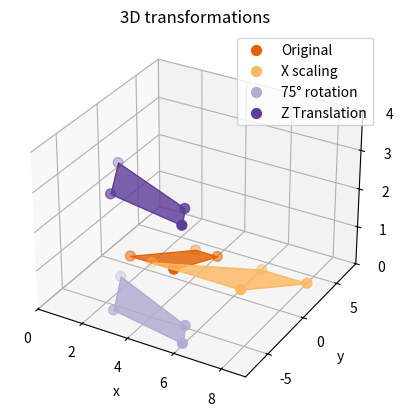

The script that saved this image:
from mpl_toolkits.mplot3d import Axes3D
from mpl_toolkits.mplot3d.art3d import Poly3DCollection

import numpy as np
import matplotlib.pyplot as plt 


fig = plt.figure()
ax = fig.add_subplot(111, projection='3d')
ax.set_title("3D transformations")

transformations = ["Original", "X scaling", "75° rotation", "Z Translation"]
colors = ["#e66101", "#fdb863", "#b2abd2", "#5e3c99"]
alpha = "d0"

"""
Drawing the original
"""
points = np.array([
    [1, 1, 0],
    [3, 4, 0],
    [4, 4, 0],
    [3, 1, 0]
    ])


ax.set_xlim(0,9)
ax.set_ylim(-8,8)
ax.set_zlim(0,4)

ax.scatter(points[:,0], points[:, 1], points[:, 2], s= 50,c=colors[0], label = transformations[0])

vertexes = [points]
poly = Poly3DCollection(vertexes)
poly.set_color(colors[0] + alpha)
poly.set_edgecolor(colors[0])
ax.add_collection3d(poly)

"""
Scaling x2 on X axis
"""
m_scaling = np.array([
    [2, 0, 0],
    [0, 1, 0],
    [0, 0, 1]
    ])

points1 = points @ m_scaling

ax.scatter(points1[:,0], points1[:, 1], points1[:, 2], s= 50, c = colors[1], label = transformations[1])

vertexes = [points1]
poly1 = Poly3DCollection(vertexes)
poly1.set_color(colors[1] + alpha)
poly1.set_edgecolor(colors[1])
ax.add_collection3d(poly1)

"""
75° rotation on Z axis
"""
theta = np.pi*75/180

m_rotation = np.array([
    [np.cos(theta), -np.sin(theta), 0],
    [np.sin(theta), np.cos(theta), 0],
    [0            , 0            , 1]
])
points2 = points1 @ m_rotation

ax.scatter(points2[:,0], points2[:, 1], points2[:, 2],  s= 50, c= colors[2], label = transformations[2])

vertexes = [points2]
poly2 = Poly3DCollection(vertexes)
poly2.set_color(colors[2] + alpha)
poly2.set_edgecolor(colors[2])
ax.add_collection3d(poly2)

"""
+3 Translation on Z axis
"""
m_translation = np.array([0, 0, 3])

points3 = points2 + m_translation

ax.scatter(points3[:, 0], points3[:, 1], points3[:, 2],  s= 50, c= colors[3], label = transformations[3])

vertexes = [points3]
poly3 = Poly3DCollection(vertexes)
poly3.set_color(colors[3] + alpha)
poly3.set_edgecolor(colors[3])
ax.add_collection3d(poly3)


ax.locator_params(nbins=5)

ax.set_xlabel("x")
ax.set_ylabel("y")
ax.set_zlabel("z")
ax.legend()
plt.show()